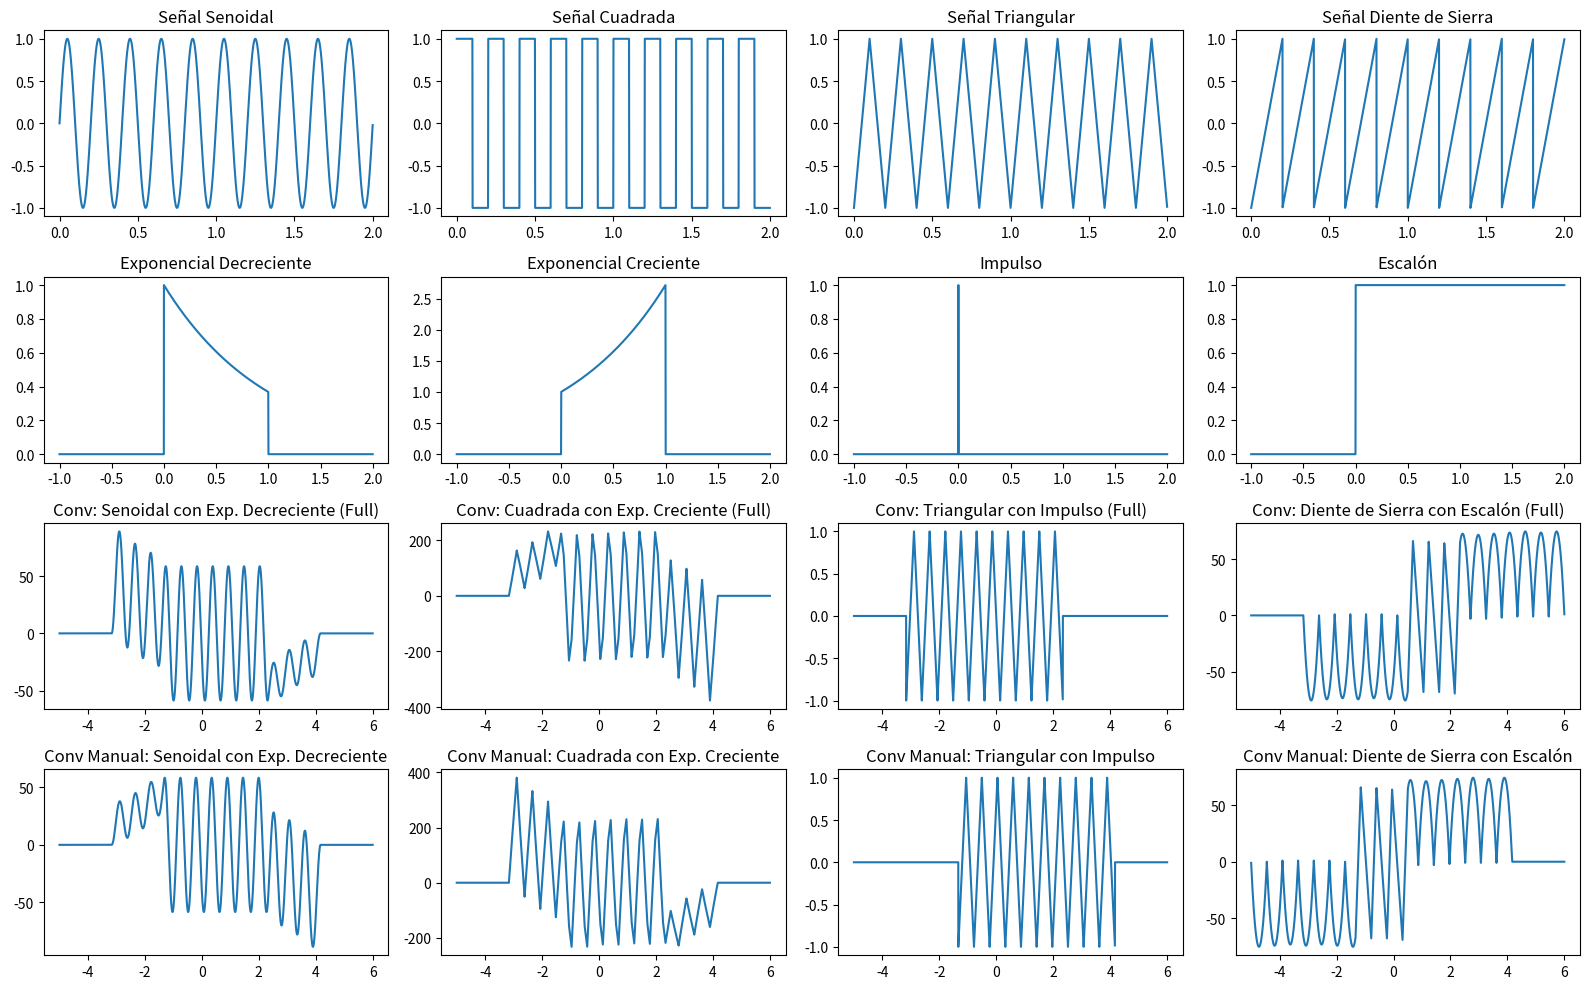

Here is the Python script that generated this plot:
import numpy as np
import matplotlib.pyplot as plt
from scipy import signal

# Vector de tiempo para las señales periódicas y aperiódicas
fs = 3000  # Frecuencia de muestreo
T = 2  # Duración en segundos
t_periodica = np.linspace(0, T, fs , endpoint=False)  # Vector de tiempo para señales periódicas
t_aperiodicae = np.linspace(-1, T, fs , endpoint=False)  # Vector de tiempo para señales aperiódicas

# Señales Periódicas
senoidal = np.sin(2 * np.pi * 5 * t_periodica)  
cuadrada = signal.square(2 * np.pi * 5 * t_periodica)  
triangular = signal.sawtooth(2 * np.pi * 5 * t_periodica, 0.5)  
diente_sierra = signal.sawtooth(2 * np.pi * 5 * t_periodica)  

# Señales Aperiódicas (respuestas a impulso de los sistemas)
exp_decreciente = np.exp(-t_aperiodicae) * (np.heaviside(t_aperiodicae, 1) - np.heaviside(t_aperiodicae - 1, 1))
exp_creciente = np.exp(t_aperiodicae) * (np.heaviside(t_aperiodicae, 1) - np.heaviside(t_aperiodicae - 1, 1))

def ddf(t,sig):
    val = np.zeros_like(t)
    val[(-(1/(2*sig))<=t) & (t<=(1/(2*sig)))] = 1
    return val

sig=1000
impulso = np.where(t_aperiodicae == 0, 1, 0)
escalon = np.heaviside(t_aperiodicae, 1)

# Realizar convoluciones (todas en modo 'full')
conv_senoidal_exp_decreciente = np.convolve(senoidal, exp_decreciente, mode='full')
conv_cuadrada_exp_creciente = np.convolve(cuadrada, exp_creciente, mode='full')
conv_triangular_impulso = np.convolve(triangular, impulso, mode='full')
conv_diente_sierra_escalon = np.convolve(diente_sierra, escalon, mode='full')

def convolucion_manual(x, h):
    N = len(x)
    M = len(h)
    y = np.zeros(N + M - 1)
    
    # Invertir h
    h_inv = h[::-1]
    
    # Desplazar h y realizar el producto punto a punto
    for n in range(len(y)):
        suma = 0
        for k in range(M):
            if 0 <= n - k < N:
                suma += x[n - k] * h_inv[k]
        y[n] = suma
    
    return y

conv_senoidal_exp_decreciente_manual = convolucion_manual(senoidal, exp_decreciente)
conv_cuadrada_exp_creciente_manual = convolucion_manual(cuadrada, exp_creciente)
conv_triangular_impulso_manual = convolucion_manual(triangular, impulso)
conv_diente_sierra_escalon_manual = convolucion_manual(diente_sierra, escalon)

# Crear nuevos vectores de tiempo ajustados para las convoluciones en modo 'full'
t_full_senoidal = np.linspace(-5, T + 3 + len(exp_decreciente)/fs, len(conv_senoidal_exp_decreciente))
t_full_cuadrada = np.linspace(-5, T + 3 + len(exp_creciente)/fs, len(conv_cuadrada_exp_creciente))
t_full_triangular = np.linspace(-5, T + 3 + len(impulso)/fs, len(conv_triangular_impulso))
t_full_diente_sierra = np.linspace(-5, T + 3 + len(escalon)/fs, len(conv_diente_sierra_escalon))

# Graficar las señales periódicas, aperiódicas y convoluciones
plt.figure(figsize=(16, 10))

# Señales periódicas
plt.subplot(4, 4, 1)
plt.plot(t_periodica, senoidal)
plt.title('Señal Senoidal')

plt.subplot(4, 4, 2)
plt.plot(t_periodica, cuadrada)
plt.title('Señal Cuadrada')

plt.subplot(4, 4, 3)
plt.plot(t_periodica, triangular)
plt.title('Señal Triangular')

plt.subplot(4, 4, 4)
plt.plot(t_periodica, diente_sierra)
plt.title('Señal Diente de Sierra')

# Señales aperiódicas
plt.subplot(4, 4, 5)
plt.plot(t_aperiodicae, exp_decreciente)
plt.title('Exponencial Decreciente')

plt.subplot(4, 4, 6)
plt.plot(t_aperiodicae, exp_creciente)
plt.title('Exponencial Creciente')

plt.subplot(4, 4, 7)
plt.plot(t_aperiodicae, impulso)
plt.title('Impulso')

plt.subplot(4, 4, 8)
plt.plot(t_aperiodicae, escalon)
plt.title('Escalón')

# Convoluciones automáticas
plt.subplot(4, 4, 9)
plt.plot(t_full_senoidal, conv_senoidal_exp_decreciente)
plt.title('Conv: Senoidal con Exp. Decreciente (Full)')

plt.subplot(4, 4, 10)
plt.plot(t_full_cuadrada, conv_cuadrada_exp_creciente)
plt.title('Conv: Cuadrada con Exp. Creciente (Full)')

plt.subplot(4, 4, 11)
plt.plot(t_full_triangular, conv_triangular_impulso)
plt.title('Conv: Triangular con Impulso (Full)')

plt.subplot(4, 4, 12)
plt.plot(t_full_diente_sierra, conv_diente_sierra_escalon)
plt.title('Conv: Diente de Sierra con Escalón (Full)')

# Convoluciones manuales
plt.subplot(4, 4, 13)
plt.plot(t_full_senoidal, conv_senoidal_exp_decreciente_manual)
plt.title('Conv Manual: Senoidal con Exp. Decreciente')

plt.subplot(4, 4, 14)
plt.plot(t_full_cuadrada, conv_cuadrada_exp_creciente_manual)
plt.title('Conv Manual: Cuadrada con Exp. Creciente')

plt.subplot(4, 4, 15)
plt.plot(t_full_triangular, conv_triangular_impulso_manual)
plt.title('Conv Manual: Triangular con Impulso')

plt.subplot(4, 4, 16)
plt.plot(t_full_diente_sierra, conv_diente_sierra_escalon_manual)
plt.title('Conv Manual: Diente de Sierra con Escalón')

plt.tight_layout()
plt.show()